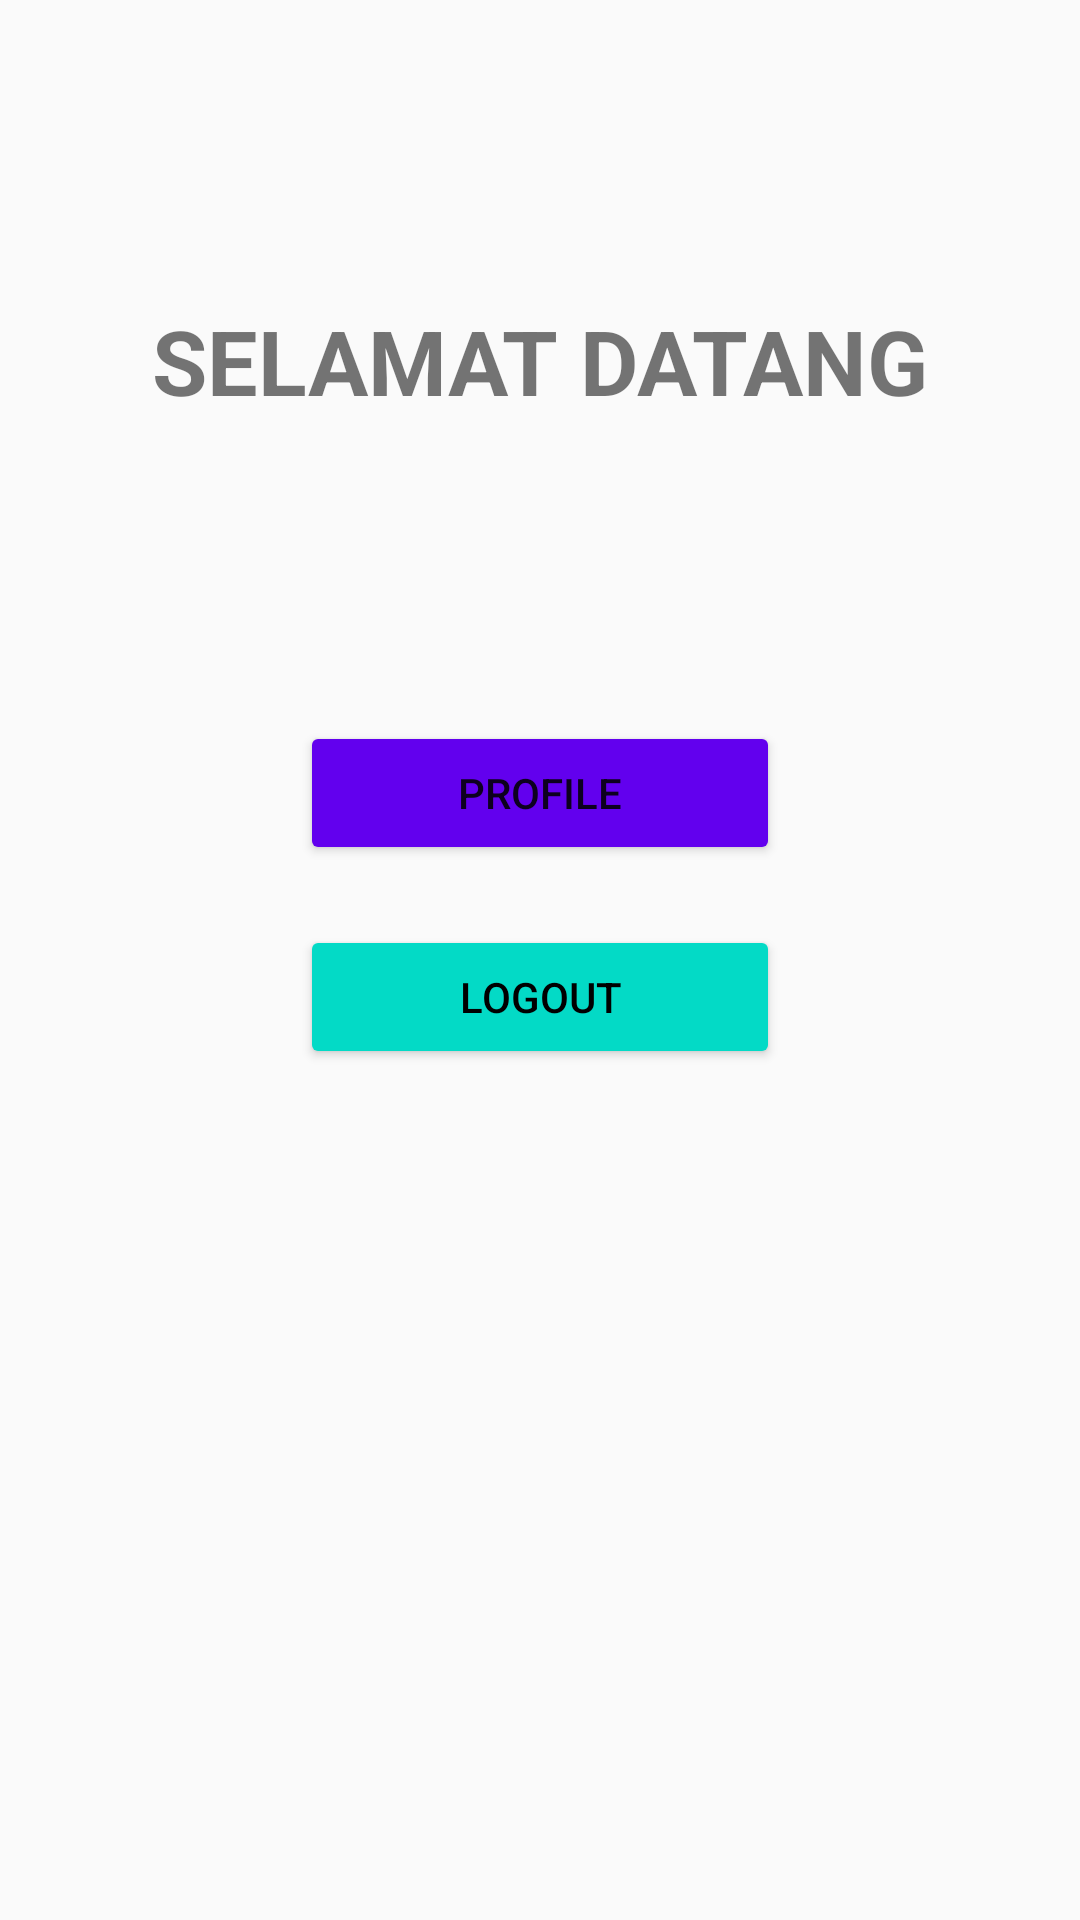

Reconstruct the res/layout file that produces this screen, plus the resources it refers to.
<!-- AndroidManifest.xml: activity theme NoActionBarTheme -->
<!-- res/layout/activity_main.xml -->
<?xml version="1.0" encoding="utf-8"?>
<RelativeLayout xmlns:android="http://schemas.android.com/apk/res/android"
    xmlns:tools="http://schemas.android.com/tools"
    android:layout_width="match_parent"
    android:layout_height="match_parent"
    tools:context=".MainActivity">

    <TextView
        android:id="@+id/welcome"
        android:layout_width="match_parent"
        android:layout_height="wrap_content"
        android:layout_alignParentTop="true"
        android:layout_marginTop="100dp"
        android:text="@string/welcome"
        android:textAlignment="center"
        android:textSize="30sp"
        android:textStyle="bold" />

    <Button
        android:id="@+id/btnProfile"
        android:layout_width="wrap_content"
        android:layout_height="wrap_content"
        android:layout_below="@+id/welcome"
        android:layout_alignParentStart="true"
        android:layout_alignParentEnd="true"
        android:layout_marginStart="100dp"
        android:layout_marginLeft="100dp"
        android:layout_marginTop="100dp"
        android:layout_marginEnd="100dp"
        android:layout_marginRight="100dp"
        android:backgroundTint="@color/design_default_color_primary"
        android:gravity="center"
        android:text="@string/btn_profile" />

    <Button
        android:id="@+id/btnLogout"
        android:layout_width="wrap_content"
        android:layout_height="wrap_content"
        android:layout_below="@+id/btnProfile"
        android:layout_alignParentStart="true"
        android:layout_alignParentEnd="true"
        android:layout_alignParentBottom="false"
        android:layout_centerVertical="false"
        android:layout_marginStart="100dp"
        android:layout_marginLeft="100dp"
        android:layout_marginTop="20dp"
        android:layout_marginEnd="100dp"
        android:layout_marginRight="100dp"
        android:backgroundTint="@color/design_default_color_secondary"
        android:text="@string/btn_logout"
        android:textColor="@color/black" />


</RelativeLayout>
<!-- resources referenced by this layout -->
<resources>
  <string name="btn_logout">Logout</string>
  <string name="btn_profile">Profile</string>
  <string name="welcome">SELAMAT DATANG</string>
  <style name="NoActionBarTheme" parent="Theme.AppCompat.Light.NoActionBar" />
  <!-- not gathered from this repository: default colours our renderer supplied (Android Studio template values) -->
  <color name="black">#FF000000</color>
</resources>
